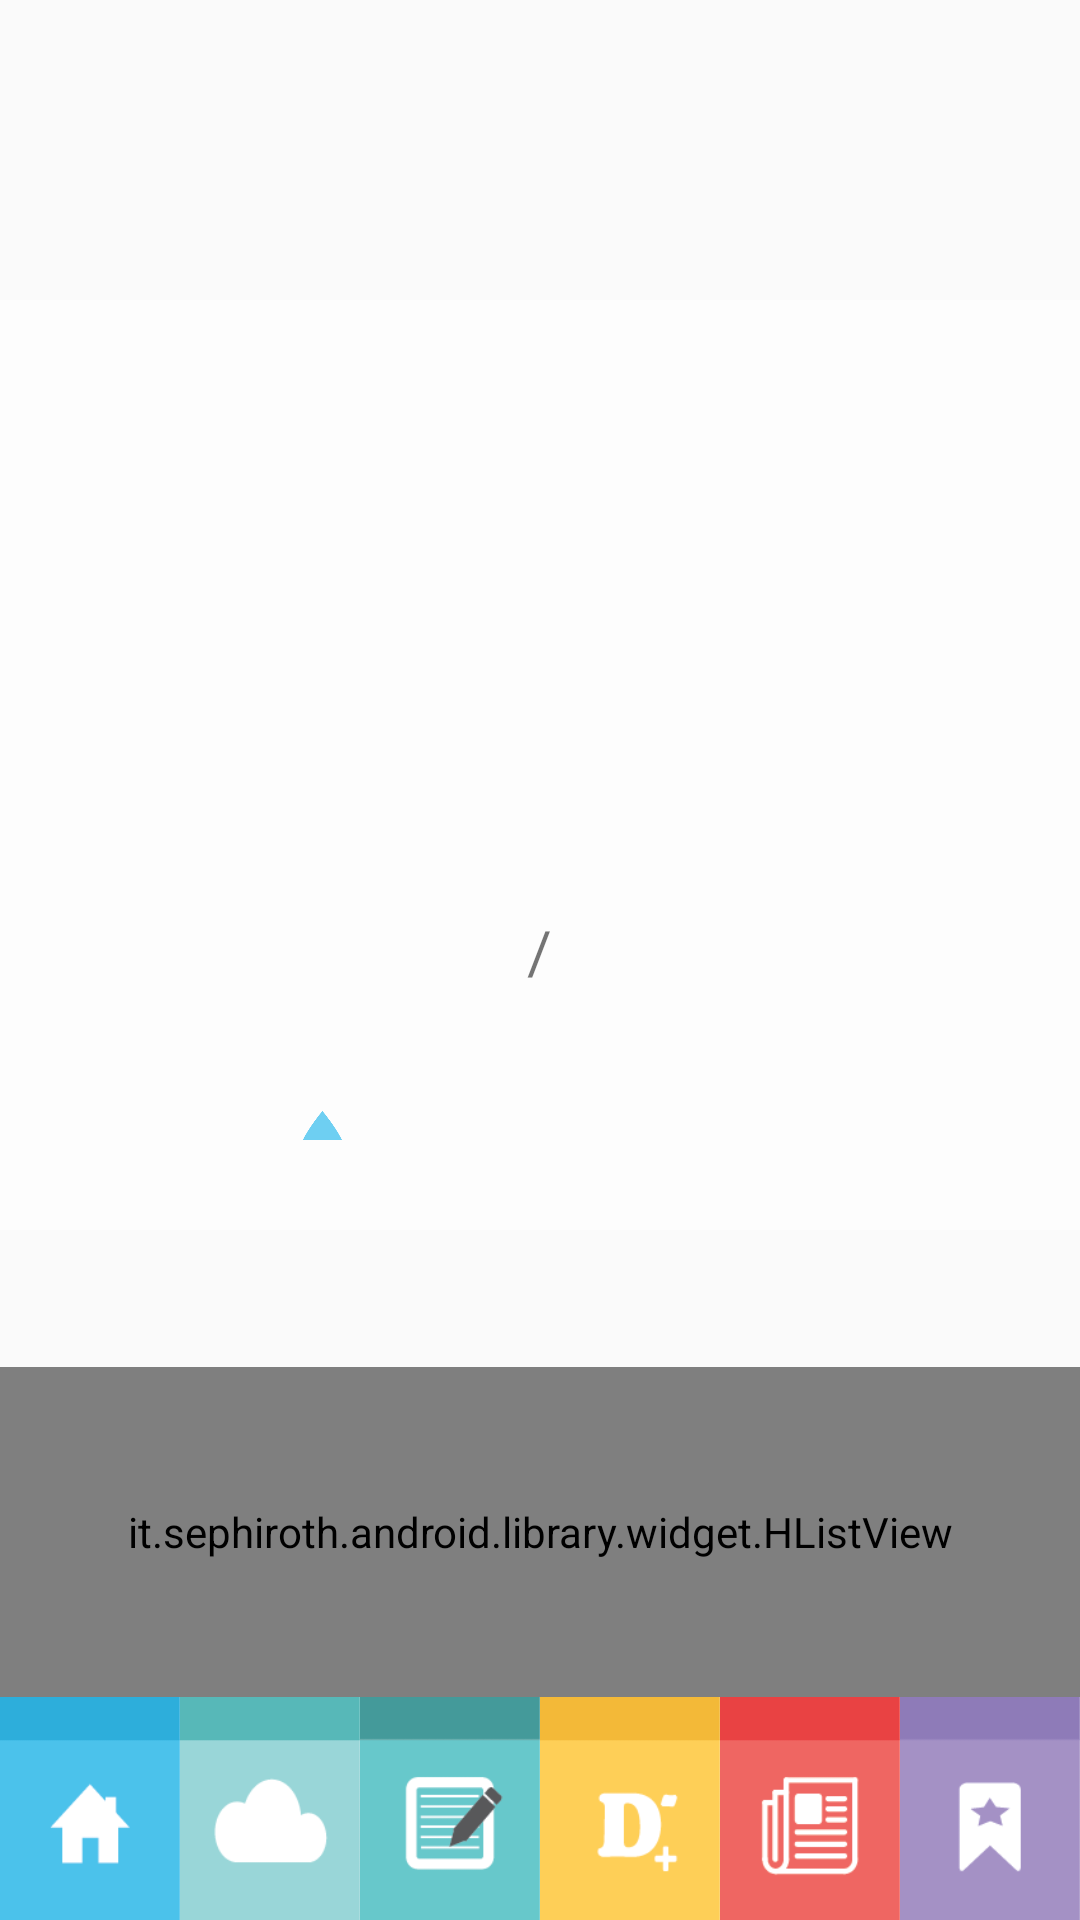

Here is an Android app screen rendered from its layout file. Give the layout XML and the strings, colors and styles it references.
<!-- AndroidManifest.xml: application theme AppTheme -->
<!-- res/layout/activity_weather.xml -->
<?xml version="1.0" encoding="utf-8"?>
<RelativeLayout xmlns:android="http://schemas.android.com/apk/res/android"
    xmlns:tools="http://schemas.android.com/tools"
    android:layout_width="match_parent"
    android:layout_height="match_parent"
    tools:context="com.sbway.Weather.WeatherActivity">

    <ImageView
        android:id="@+id/background"
        android:layout_width="match_parent"
        android:layout_height="match_parent"
        android:layout_marginBottom="74dp"/>

    <RelativeLayout
        android:id="@+id/weather_blur"
        android:padding="30dp"
        android:background="#aaffffff"
        android:layout_width="match_parent"
        android:layout_height="match_parent"
        android:layout_marginTop="100dp"
        android:layout_marginBottom="230dp"
        android:gravity="center_horizontal">

        <TextView
            android:id="@+id/weather_loc"
            android:layout_width="match_parent"
            android:layout_height="wrap_content"
            android:textSize="20sp"
            android:paddingBottom="2dp"
            android:layout_alignParentTop="true"
            android:gravity="center_horizontal"/>

        <TextView
            android:id="@+id/weather_today"
            android:layout_width="match_parent"
            android:layout_height="wrap_content"
            android:textSize="18sp"
            android:layout_marginBottom="20dp"
            android:textColor="#737373"
            android:layout_below="@id/weather_loc"
            android:gravity="center_horizontal"/>

        <LinearLayout
            android:id="@+id/w_layout"
            android:orientation="horizontal"
            android:layout_width="match_parent"
            android:layout_height="wrap_content"
            android:gravity="center"
            android:layout_below="@id/weather_today"
            android:layout_marginBottom="20dp">

            <ImageView
                android:id="@+id/weather_img"
                android:layout_width="80dp"
                android:layout_height="80dp"
                android:layout_marginRight="20dp"/>

            <TextView
                android:id="@+id/temp_now"
                android:layout_width="wrap_content"
                android:layout_height="wrap_content"
                android:textSize="35sp" />
        </LinearLayout>

        <LinearLayout
            android:orientation="horizontal"
            android:id="@+id/weather_temp"
            android:layout_width="match_parent"
            android:layout_height="wrap_content"
            android:layout_below="@id/w_layout"
            android:gravity="center_horizontal">

            <TextView
                android:id="@+id/weather_templow"
                android:layout_width="wrap_content"
                android:layout_height="wrap_content"
                android:textSize="15sp"/>

            <TextView
                android:layout_width="wrap_content"
                android:layout_height="wrap_content"
                android:textSize="20sp"
                android:text=" / "/>

            <TextView
                android:id="@+id/weather_temphigh"
                android:layout_width="wrap_content"
                android:layout_height="wrap_content"
                android:textSize="20sp"/>

        </LinearLayout>

        <LinearLayout
            android:orientation="horizontal"
            android:layout_width="match_parent"
            android:layout_height="wrap_content"
            android:layout_below="@id/weather_temp"
            android:layout_marginTop="40dp"
            android:paddingLeft="70dp"
            android:paddingRight="50dp">

            <ImageView
                android:layout_width="15dp"
                android:layout_height="20dp"
                android:background="@drawable/water_drop"
                android:gravity="right"
                android:layout_marginRight="7dp"/>
            <TextView
                android:id="@+id/water_drop"
                android:layout_width="0dp"
                android:layout_height="wrap_content"
                android:layout_weight="1"
                android:layout_marginRight="30dp"
                android:gravity="left"
                android:textSize="17sp"
                android:textColor="#535353"/>
            <ImageView
                android:id="@+id/humidity_cup"
                android:layout_width="15dp"
                android:layout_height="18dp"
                android:gravity="right"
                android:layout_marginRight="7dp"/>
            <TextView
                android:id="@+id/humidity"
                android:layout_width="0dp"
                android:layout_height="wrap_content"
                android:layout_weight="1"
                android:textSize="17sp"
                android:gravity="left"
                android:textColor="#535353"/>
        </LinearLayout>
    </RelativeLayout>

    <it.sephiroth.android.library.widget.HListView
        xmlns:app="http://schemas.android.com/apk/res-auto"
        android:id="@+id/weather_list"
        android:layout_width="match_parent"
        android:layout_height="110dp"
        android:paddingRight="10dp"
        android:paddingLeft="10dp"
        android:background="#eeffffff"
        app:hlv_dividerWidth="30dp"
        app:hlv_headerDividersEnabled="true"
        app:hlv_footerDividersEnabled="true"
        android:layout_above="@id/bottombtnM"/>

    <LinearLayout
        android:id="@+id/bottombtnM"
        android:orientation="horizontal"
        android:layout_width="match_parent"
        android:layout_height="75dp"
        android:layout_alignParentBottom="true"
        android:layout_marginBottom="-1dp">

        <ImageView
            android:id="@+id/mainbtnM"
            android:src="@drawable/mainbtn"
            android:layout_width="0px"
            android:layout_weight="1"
            android:layout_height="wrap_content"
            android:scaleType="centerCrop"/>

        <ImageView
            android:id="@+id/scheduleM"
            android:src="@drawable/schedule"
            android:layout_width="0px"
            android:layout_weight="1"
            android:layout_height="wrap_content"
            android:scaleType="centerCrop"/>

        <ImageView
            android:id="@+id/memoM"
            android:src="@drawable/memo"
            android:layout_width="0px"
            android:layout_weight="1"
            android:layout_height="wrap_content"
            android:scaleType="centerCrop" />

        <ImageView
            android:id="@+id/ddayM"
            android:src="@drawable/dday"
            android:layout_width="0px"
            android:layout_weight="1"
            android:layout_height="wrap_content"
            android:scaleType="centerCrop" />

        <ImageView
            android:id="@+id/newsM"
            android:src="@drawable/news"
            android:layout_width="0px"
            android:layout_weight="1"
            android:layout_height="wrap_content"
            android:scaleType="centerCrop" />

        <ImageView
            android:id="@+id/bookmarkM"
            android:src="@drawable/bookmark"
            android:layout_width="0px"
            android:layout_weight="1"
            android:layout_height="wrap_content"
            android:scaleType="centerCrop" />
    </LinearLayout>
</RelativeLayout>
<!-- resources referenced by this layout -->
<resources>
  <!-- drawable bookmark: png bitmap (drawable, 1451 bytes) -->
  <!-- drawable dday: png bitmap (drawable, 1640 bytes) -->
  <!-- drawable mainbtn: png bitmap (drawable, 1051 bytes) -->
  <!-- drawable memo: png bitmap (drawable, 2098 bytes) -->
  <!-- drawable news: png bitmap (drawable, 1756 bytes) -->
  <!-- drawable schedule: png bitmap (drawable, 1532 bytes) -->
  <!-- drawable water_drop: png bitmap (drawable, 2275 bytes) -->
  <style name="AppTheme" parent="Theme.AppCompat.Light.DarkActionBar">
          
          <item name="colorPrimary">@color/colorPrimary</item>
          <item name="colorPrimaryDark">@color/colorPrimaryDark</item>
          <item name="colorAccent">#000</item>
          <item name="android:windowTranslucentStatus">true</item>
          <item name="android:statusBarColor">@android:color/transparent</item>
          <item name="windowActionBar">false</item>
          <item name="windowNoTitle">true</item>
      </style>
  <color name="colorPrimary">#3F51B5</color>
  <color name="colorPrimaryDark">#303F9F</color>
</resources>
